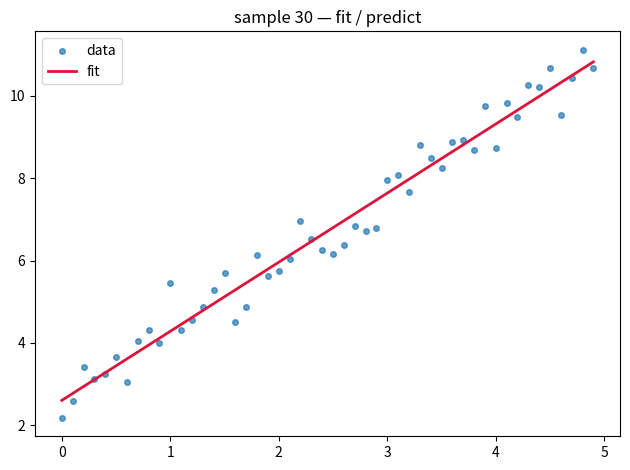

This figure's Python source:
# Objective: Stateful mini-model — fit a line, then predict; optional plot.
# Progressive REPL: coefficients remain for the next clipboard chunk.
# No blank lines inside def bodies (progressive REPL closes on blank).

import random

random.seed(30)

def fit_line(xs, ys):
    n = len(xs)
    mx = sum(xs) / n
    my = sum(ys) / n
    num = sum((x - mx) * (y - my) for x, y in zip(xs, ys))
    den = sum((x - mx) ** 2 for x in xs)
    slope = num / den
    intercept = my - slope * mx
    return intercept, slope

def predict(beta, xs):
    a, b = beta
    return [a + b * x for x in xs]

xs = [i / 10 for i in range(50)]
ys = [2.5 + 1.7 * x + random.gauss(0, 0.4) for x in xs]
beta = fit_line(xs, ys)
print("beta=", tuple(round(v, 4) for v in beta))

yhat = predict(beta, xs)
sse = sum((y - yh) ** 2 for y, yh in zip(ys, yhat))
print("sse=", round(sse, 4))
assert sse < 20
print("PASS 30_stateful_fit_predict")

try:
    import matplotlib
    matplotlib.use("Agg")
    import matplotlib.pyplot as plt
except ImportError:
    print("SKIP 30_plot (no matplotlib)")
else:
    fig, ax = plt.subplots()
    ax.scatter(xs, ys, s=16, alpha=0.7, label="data")
    ax.plot(xs, yhat, color="crimson", linewidth=2, label="fit")
    ax.set_title("sample 30 — fit / predict")
    ax.legend()
    fig.tight_layout()
    print("PASS 30_plot")
